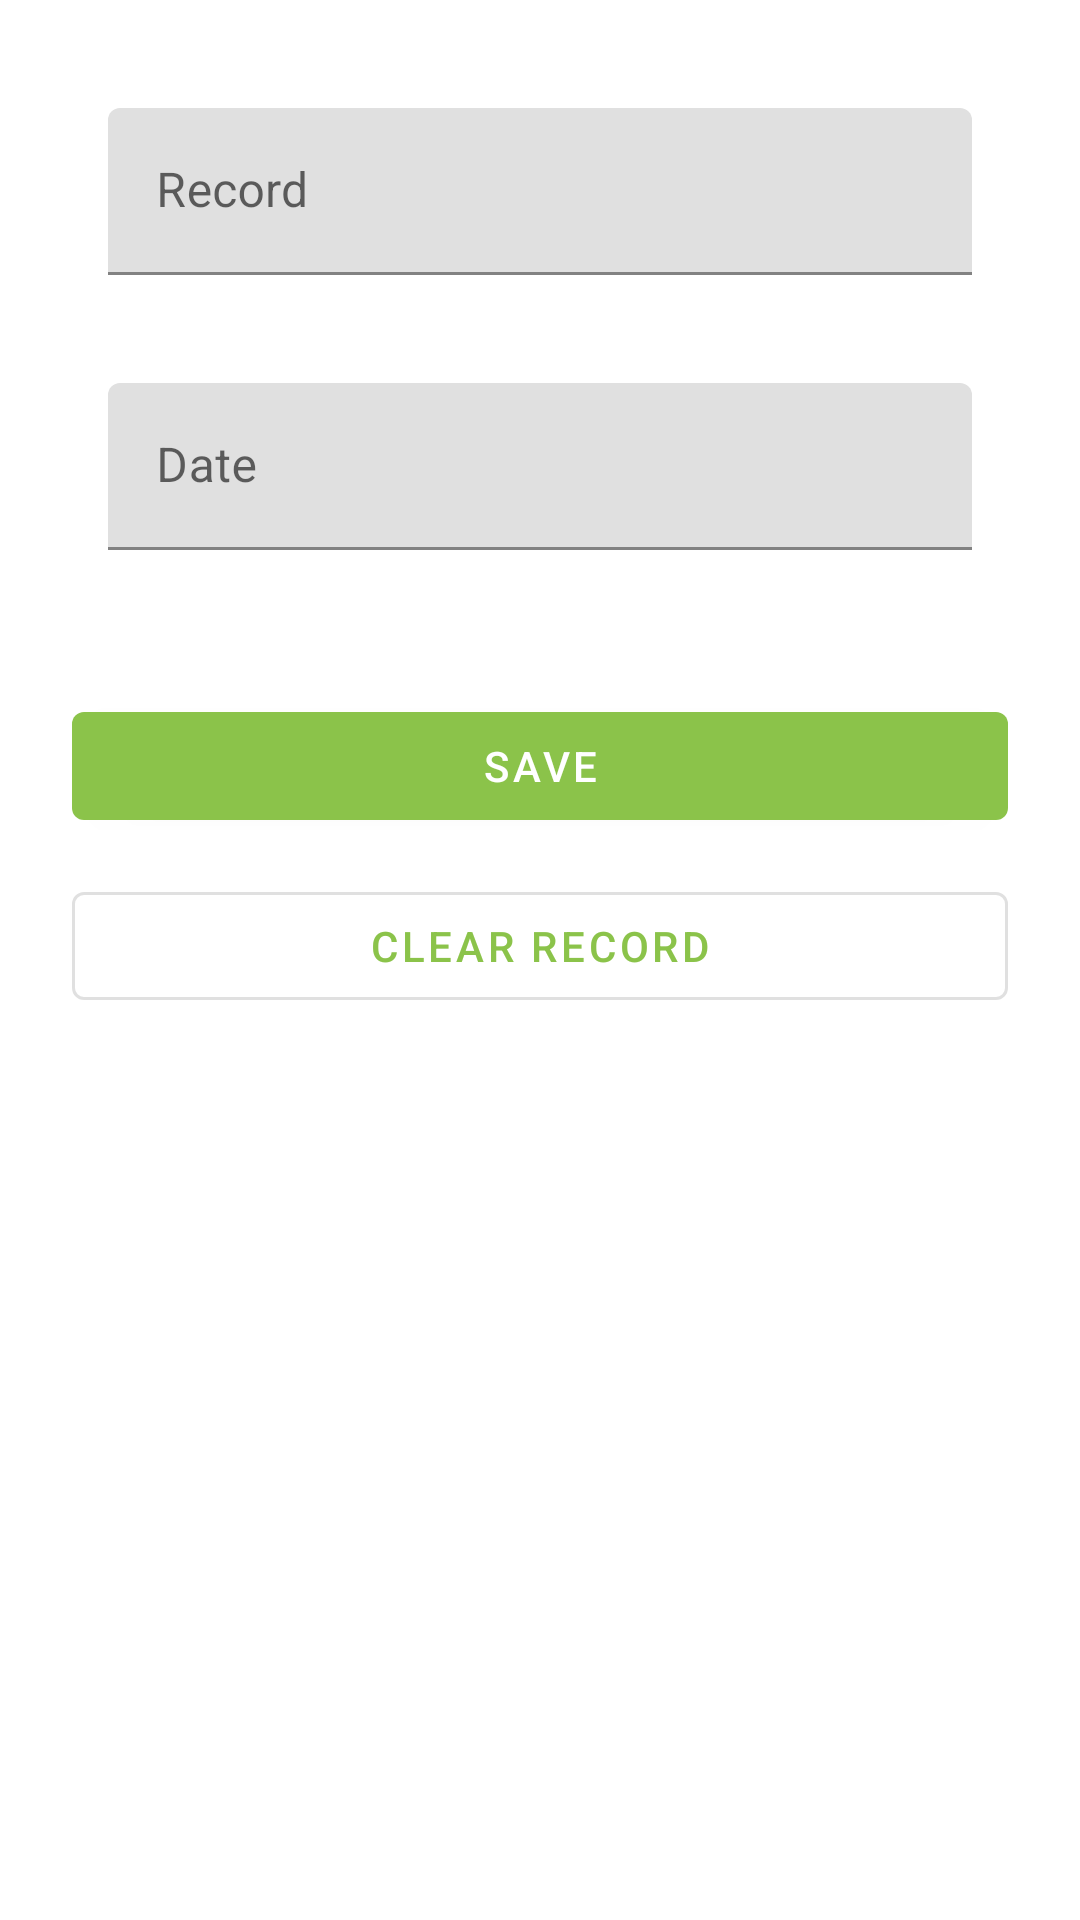

Here is an Android app screen rendered from its layout file. Give the layout XML and the strings, colors and styles it references.
<!-- AndroidManifest.xml: application theme Theme.RecordKeeper -->
<!-- res/layout/activity_edit_record.xml -->
<?xml version="1.0" encoding="utf-8"?>
<androidx.constraintlayout.widget.ConstraintLayout xmlns:android="http://schemas.android.com/apk/res/android"
    xmlns:app="http://schemas.android.com/apk/res-auto"
    xmlns:tools="http://schemas.android.com/tools"
    android:id="@+id/main"
    android:layout_width="match_parent"
    android:layout_height="match_parent"
    android:padding="24dp">


    <com.google.android.material.textfield.TextInputLayout
        android:id="@+id/text_input_record"
        style="@style/ThemeOverlay.Material3.TextInputEditText.OutlinedBox"
        android:layout_width="match_parent"
        android:layout_height="wrap_content"
        android:hint="@string/record_hint"
        android:padding="12dp"
        app:layout_constraintStart_toStartOf="parent"
        app:layout_constraintTop_toTopOf="parent"

        >

        <com.google.android.material.textfield.TextInputEditText
            android:id="@+id/edit_text_record"
            android:layout_width="match_parent"
            android:layout_height="wrap_content"
            tools:text="24:15">

        </com.google.android.material.textfield.TextInputEditText>
    </com.google.android.material.textfield.TextInputLayout>

    <com.google.android.material.textfield.TextInputLayout
        android:id="@+id/text_input_date"
        style="@style/ThemeOverlay.Material3.TextInputEditText.OutlinedBox"
        android:layout_width="match_parent"
        android:layout_height="wrap_content"
        android:layout_marginTop="12dp"
        android:hint="@string/date_hint"
        android:padding="12dp"
        app:layout_constraintStart_toStartOf="parent"
        app:layout_constraintTop_toBottomOf="@id/text_input_record"

        >

        <com.google.android.material.textfield.TextInputEditText
            android:id="@+id/edit_text_date"
            android:layout_width="match_parent"
            android:layout_height="wrap_content"
            tools:text="5th January 2023"
            android:inputType="date"
            >

        </com.google.android.material.textfield.TextInputEditText>
    </com.google.android.material.textfield.TextInputLayout>

    <com.google.android.material.button.MaterialButton
        android:id="@+id/button_save"
        android:layout_width="match_parent"
        android:layout_height="wrap_content"
        android:layout_marginTop="36dp"
        android:text="@string/save_text"

        app:layout_constraintTop_toBottomOf="@id/text_input_date">

    </com.google.android.material.button.MaterialButton>

    <com.google.android.material.button.MaterialButton
        android:id="@+id/button_delete"
        style="@style/Widget.MaterialComponents.Button.OutlinedButton"
        android:layout_width="match_parent"
        android:layout_height="wrap_content"
        android:layout_marginTop="12dp"
        android:text="@string/clear_record_text"

        app:layout_constraintTop_toBottomOf="@id/button_save">
    </com.google.android.material.button.MaterialButton>


</androidx.constraintlayout.widget.ConstraintLayout>
<!-- resources referenced by this layout -->
<resources>
  <string name="clear_record_text">Clear Record</string>
  <string name="date_hint">Date</string>
  <string name="record_hint">Record</string>
  <string name="save_text">Save</string>
  <style name="Theme.RecordKeeper" parent="Base.Theme.RecordKeeper" />
  <style name="Base.Theme.RecordKeeper" parent="Theme.MaterialComponents.DayNight.DarkActionBar">
          
          <item name="colorPrimary">@color/green_500</item>
          <item name="colorPrimaryVariant">@color/green_800</item>
          <item name="colorOnPrimary">@color/white</item>
          <item name="colorOnBackground">@color/dark_gray</item>
  
      </style>
  <color name="green_500">#8BC34A</color>
  <color name="green_800">#2E7D32</color>
  <color name="white">#FFFFFFFF</color>
  <color name="dark_gray">#323232</color>
</resources>
